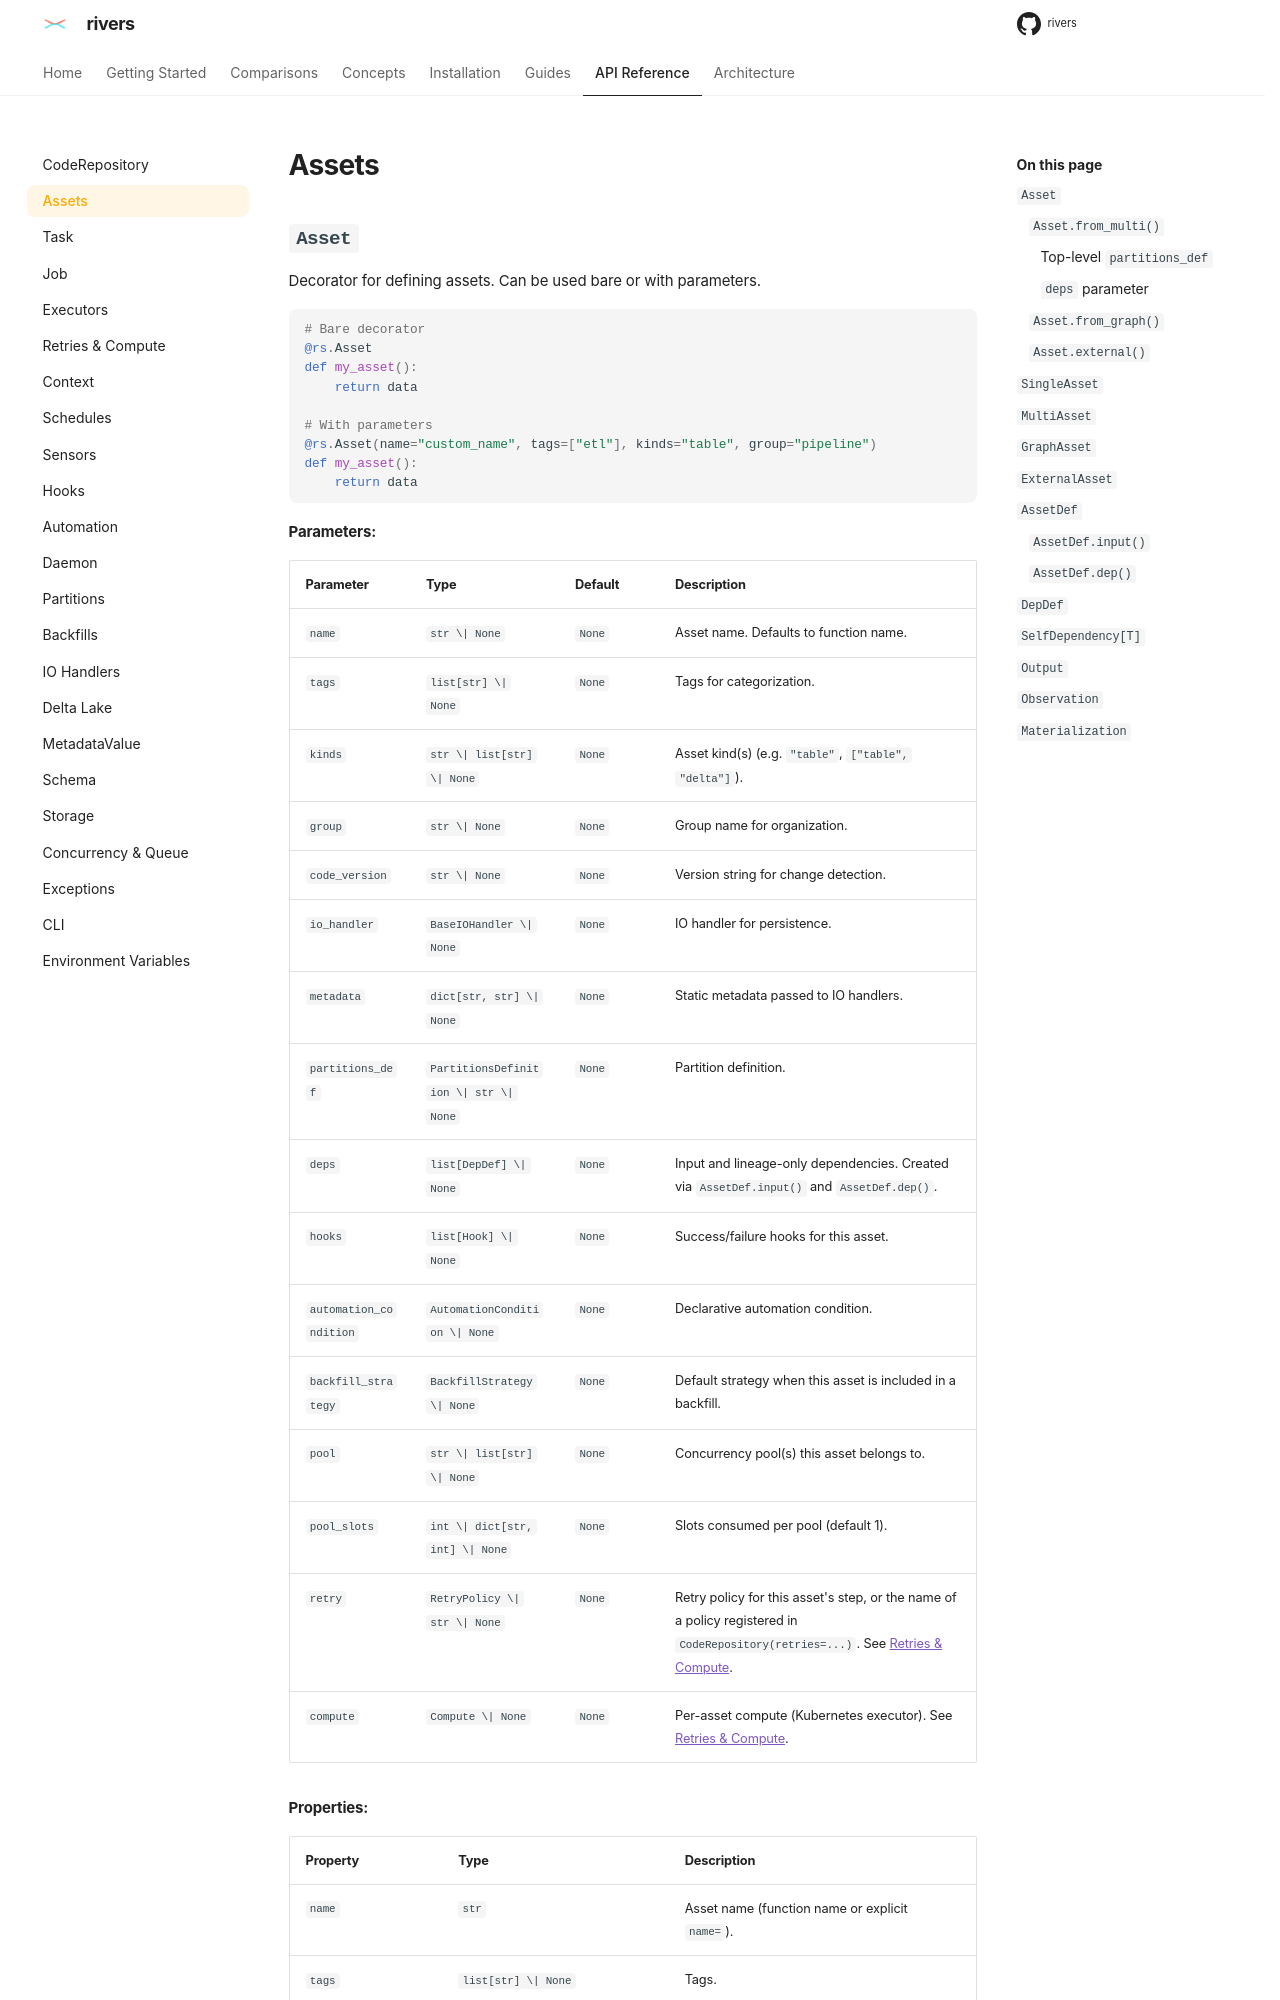

repository: ion-elgreco/rivers · page: 0.4.1/api-reference/assets/index.html · generator: mkdocs

# Assets

## `Asset`

Decorator for defining assets. Can be used bare or with parameters.

```python
# Bare decorator
@rs.Asset
def my_asset():
    return data

# With parameters
@rs.Asset(name="custom_name", tags=["etl"], kinds="table", group="pipeline")
def my_asset():
    return data
```

`rs.Asset(...)` without a function is a decorator. Each function it decorates becomes a new asset with the same settings, so you can use one decorator for many functions. `Asset.from_multi()`, `Asset.from_graph()`, and `Asset.external()` without a function work the same way. `Asset.remote()` takes no function.

```python
etl = rs.Asset(group="etl", kinds="table")

@etl
def orders(): ...

@etl
def customers(): ...
```

`etl` stays a decorator: each `@etl` makes a new asset. The decorated `orders` is an asset, not a plain function. Call it only inside an `Asset.from_graph()` body, where `orders()` adds `orders` as an input of the graph:

```python
@rs.Task
def summarize(orders): ...

@rs.Asset.from_graph
def report():
    return summarize(orders())
```

Outside a graph body, `orders()` raises `AssetDefinitionError`. `etl()` also raises `AssetDefinitionError`, because `etl` needs one function.

**Parameters:**

| Parameter | Type | Default | Description |
|-----------|------|---------|-------------|
| `name` | `str \| None` | `None` | Asset name. Defaults to function name. |
| `tags` | `list[str] \| None` | `None` | Tags for categorization. |
| `kinds` | `str \| list[str] \| None` | `None` | Asset kind(s) (e.g. `"table"`, `["table", "delta"]`). |
| `group` | `str \| None` | `None` | Group name for organization. |
| `code_version` | `str \| None` | `None` | Version string for change detection. |
| `io_handler` | `BaseIOHandler \| None` | `None` | IO handler for persistence. |
| `metadata` | `dict[str, str] \| None` | `None` | Static metadata passed to IO handlers. |
| `partitions_def` | `PartitionsDefinition \| str \| None` | `None` | Partition definition. |
| `deps` | `list[DepDef] \| None` | `None` | Input and lineage-only dependencies. Created via `AssetDef.input()` and `AssetDef.dep()`. |
| `hooks` | `list[Hook] \| None` | `None` | Success/failure hooks for this asset. |
| `automation_condition` | `AutomationCondition \| None` | `None` | Declarative automation condition. |
| `backfill_strategy` | `BackfillStrategy \| None` | `None` | Default strategy when this asset is included in a backfill. |
| `pool` | `str \| list[str] \| None` | `None` | Concurrency pool(s) this asset belongs to. |
| `pool_slots` | `int \| dict[str, int] \| None` | `None` | Slots consumed per pool (default 1). |
| `retry` | `RetryPolicy \| str \| None` | `None` | Retry policy for this asset's step, or the name of a policy registered in `CodeRepository(retries=...)`. See [Retries & Compute](retries.md). |
| `compute` | `Compute \| None` | `None` | Per-asset compute (Kubernetes executor). See [Retries & Compute](retries.md#compute). |
| `actions` | `list[AssetAction] \| None` | `None` | Verbs that can be run against this asset besides materialize. See [`AssetAction`](#assetaction) and [Actions](../concepts/actions.md). |

**Properties:**
